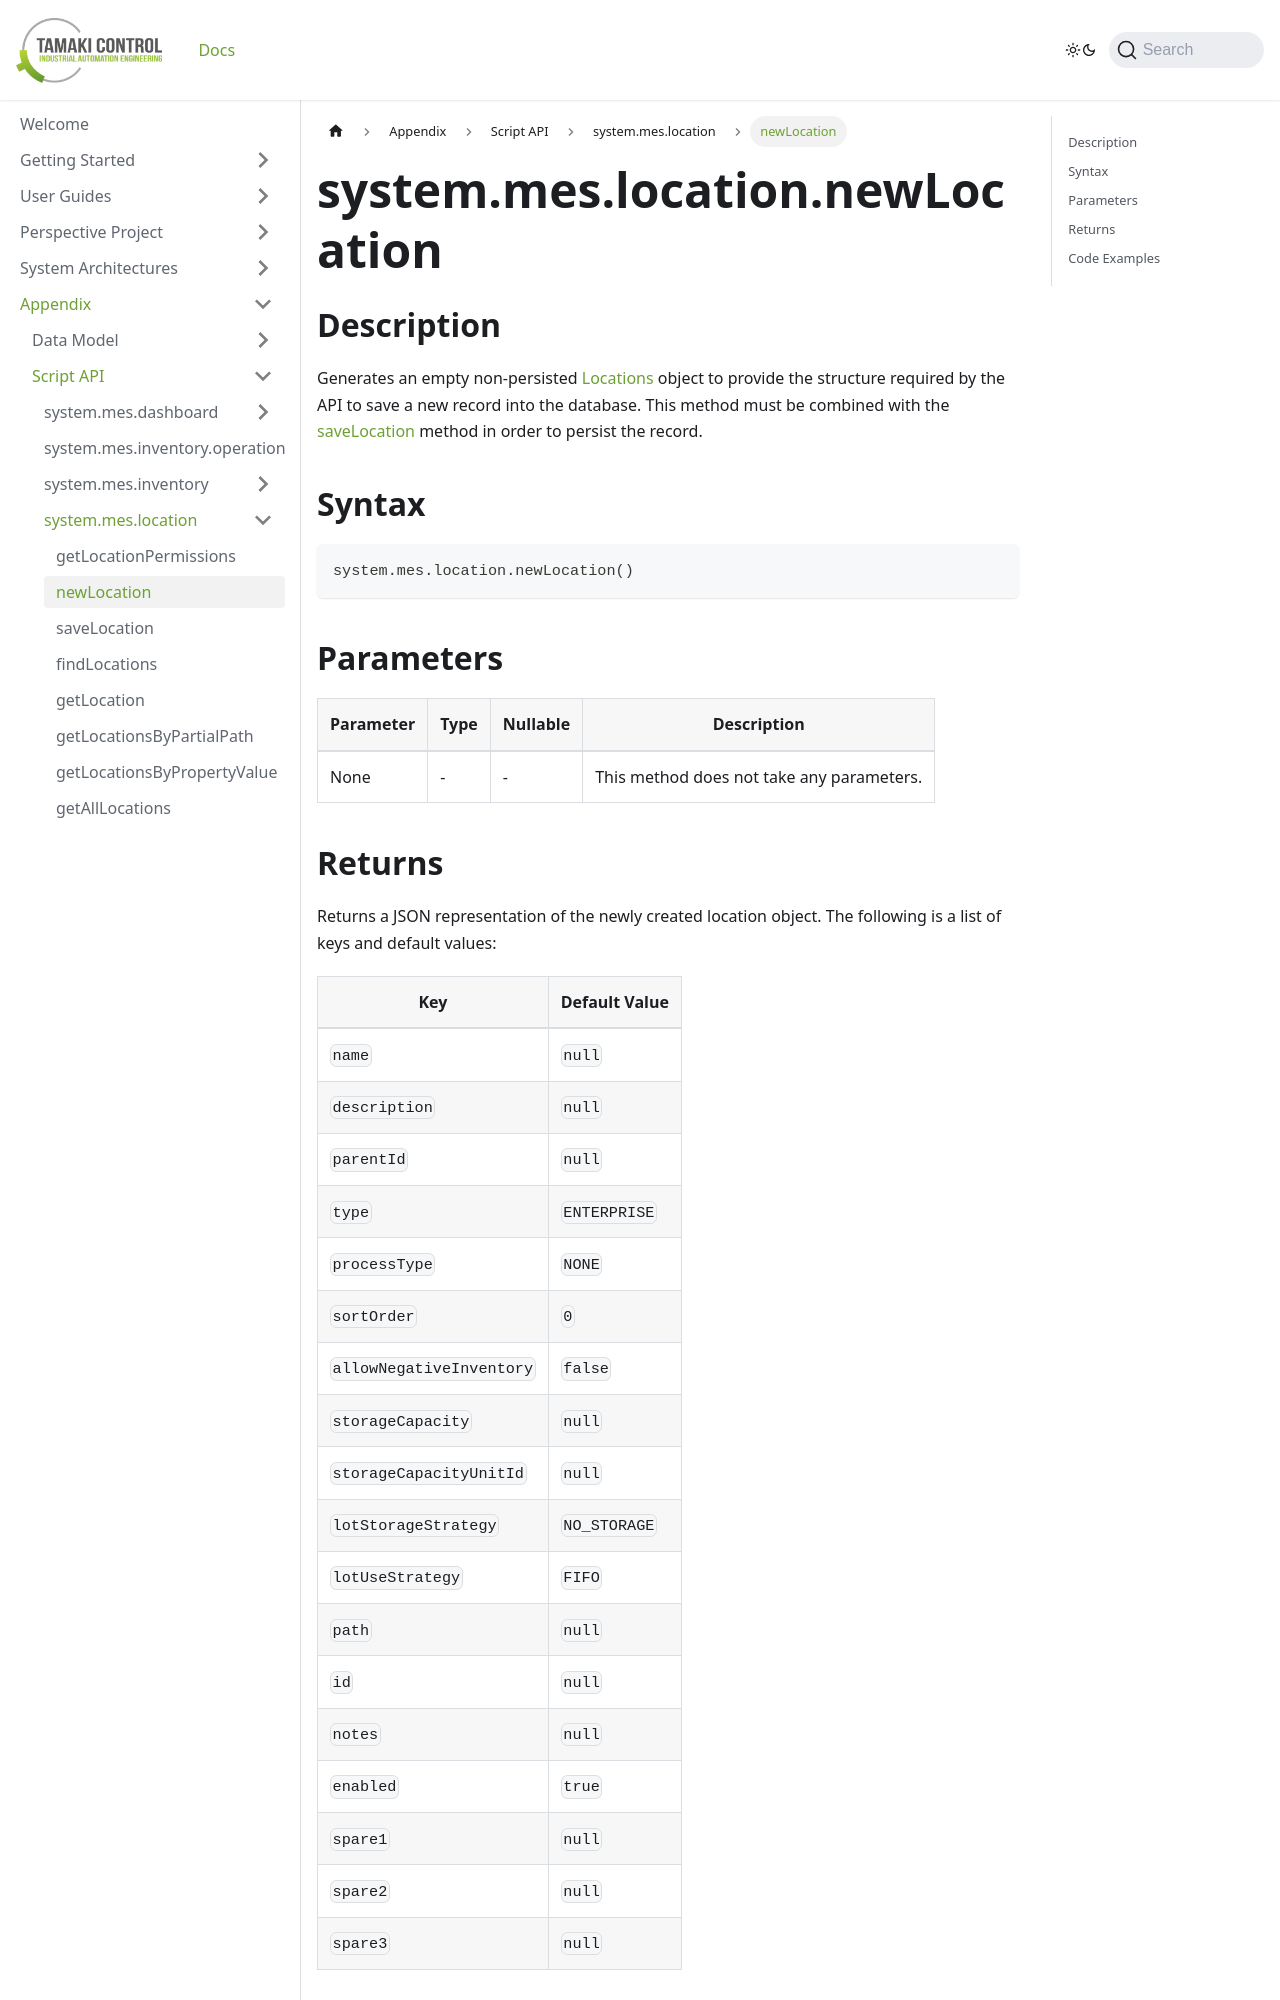

repository: TamakiControl/tamaki-mes-docs · page: docs/appendix/script-api/location-script-api/new-location/index.html · generator: docusaurus

---
sidebar_position: 2
title: "newLocation"
description: "Generates an empty non-persisted locations object to provide the structure to save a new record into the database."
---

# system.mes.location.newLocation

## Description

Generates an empty non-persisted [Locations](../../data-model/location-model/location) object to provide the structure required by the API
to save a new record into the database. This method must be combined with the [saveLocation](./save-location) method in order to persist the record.

## Syntax

```python
system.mes.location.newLocation()
```

## Parameters

| Parameter | Type | Nullable | Description                               |
|-----------|------|----------|-------------------------------------------|
| None      | -    | -        | This method does not take any parameters. |
